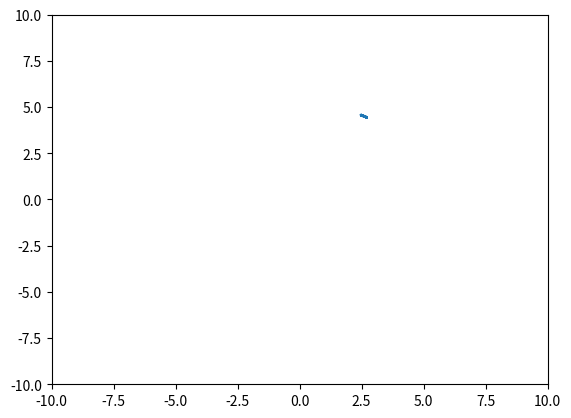

Here is the Python script that generated this plot:
# Core functionality
######################################################

import math

import numpy as np
import scipy.integrate

import matplotlib.pyplot as plt

from time import sleep

######################################################
# user defined quantities

G = 4 * math.pi ** 2  # gravitational constant
ms = 1  # solar mass
mp = 0.001
R = 5.2  # astronomical units
T = R ** 1.5  # jupiter -> 11.8618 years

precision = 100  # evaluation points per orbit

######################################################
# derived quantities

rs = R * mp / (ms + mp)  # distance from origin to sun
rp = R * ms / (ms + mp)
w = 2 * math.pi / T  # angular velocity of frame
print(w)

# co-ordinates of lagrange point
lx = rp - R / 2
ly = math.sqrt(3) * R / 2


######################################################

# equations of motion
def derivs(t,y):
    rx, ry,rz, vx, vy, vz = y

    # print(y)
    # for convenience
    dp3 = ((rp - rx) ** 2 + ry ** 2) ** 1.5
    ds3 = ((rs + rx) ** 2 + ry ** 2) ** 1.5
    # print([-G * (ms * (rx + rs) / ds3 + mp * (rx - rp) / dp3), -G * (ms * ry / ds3 + mp * ry / dp3)])
    # print(rp)
    # print(rs)
    # print(rx)
    # print(ry)
    # print(dp3, ds3)
    # print(-G * (ms * (rx + rs) / ds3))
    # print(mp * (rx - rp) / dp3)
    # print(2 * np.linalg.norm(w) * vy)
    #
    # print(-G * (ms * (rx + rs) / ds3 + mp * (rx - rp) / dp3)+ 2 * w * vy )
    # print(-G * (ms * (rx + rs) / ds3 + mp * (rx - rp) / dp3) + 2 * w * vy + rx * w ** 2)
    # print(rx * w ** 2)
    # print(w)

    ret = (vx,
            vy, vz,
            -G * (ms * (rx + rs) / ds3 + mp * (rx - rp) / dp3) + 2 * w * vy + rx * w ** 2,
            -G * (ms * ry / ds3 + mp * ry / dp3) - 2 * w * vx + ry * w ** 2, 0)
    print(ret)
    # sleep(1000)
    return ret


# calculate a trajectory starting from y0
def orbit(y0, orbits):
    t_max = orbits * T
    print(t_max)
    print(np.array(y0))
    # y = scipy.integrate.odeint(derivs, y0, t)
    y  = scipy.integrate.solve_ivp(derivs,
                                     t_span=(0, t_max),
                                     t_eval=np.linspace(0, t_max, 5000),
                                     y0=np.array(y0))

    fig, ax1 = plt.subplots()
    ax1.set_xlim((-10, 10))
    ax1.set_ylim((-10, 10))

    ax1.plot(y.y[0], y.y[1])
    plt.show()

    return np.transpose(y)

orbit([2.5948051948051956, 4.50333209967908,0,0, 0,0], 100)
